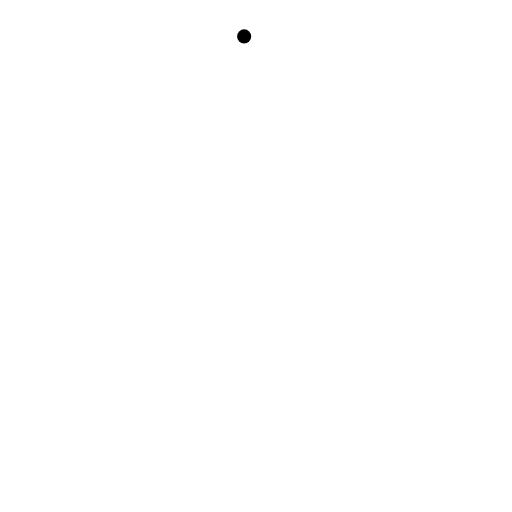
t = 0.00 s
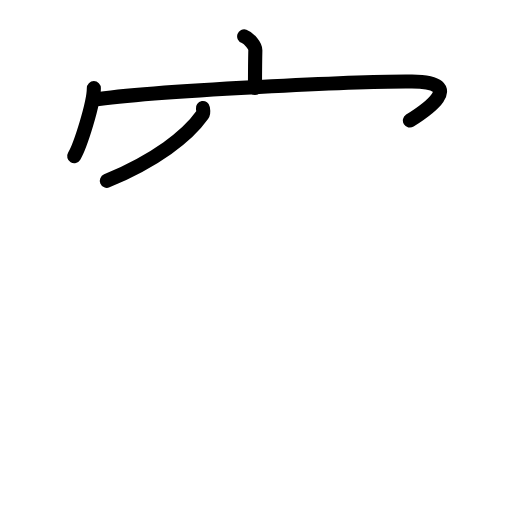
t = 3.63 s
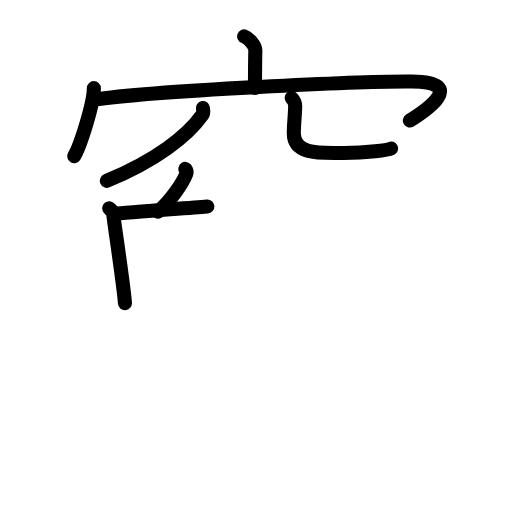
t = 7.25 s
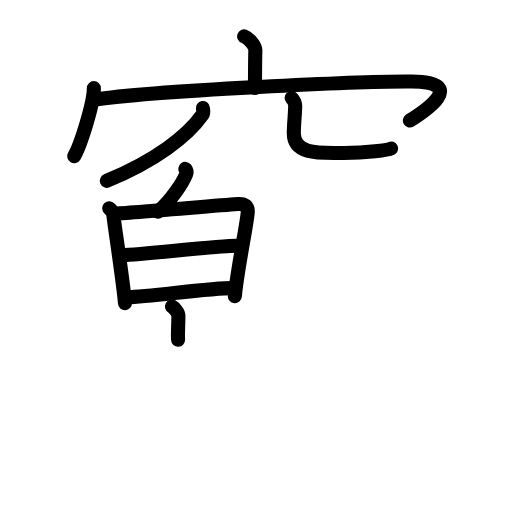
t = 10.88 s
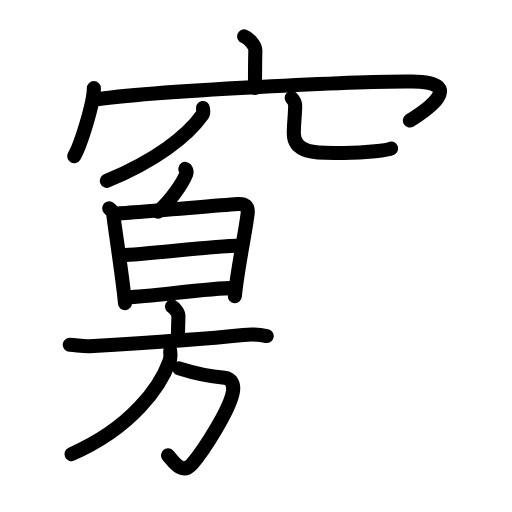
t = 13.88 s
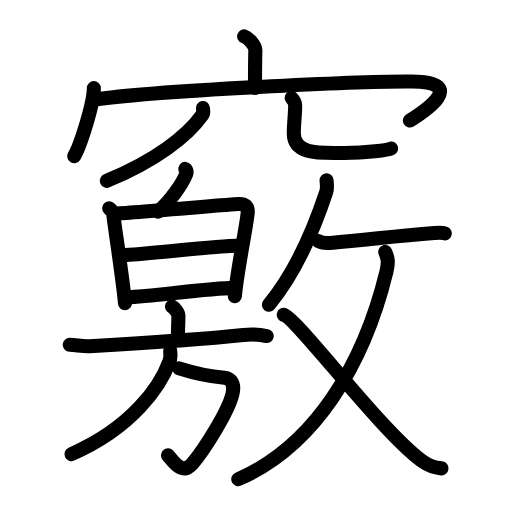
t = 18.00 s

The animated SVG that drew these frames (rendered in a browser with its animation timeline set to each time). Animation: 57 SMIL elements (animate=57); one cycle of 18.00 s.

<?xml version="1.0" encoding="UTF-8"?>
<!--
AniKanjiVG is licensed by CC-BY-SA Paul C. Sommerhoff (https://bitbucket.org/sommerhoff/anikanjivg).
AniKanjiVG uses KanjiVG which is licensed by CC-BY-SA Ulrich Apel (http://kanjivg.tagaini.net).
See also http://creativecommons.org/licenses/by-sa/3.0/
-->
<svg xmlns:kvg='http://kanjivg.tagaini.net' xmlns='http://www.w3.org/2000/svg' width='109' height='109' viewBox='0 0 109 109' style='fill:none;stroke:#000000;stroke-width:3;stroke-linecap:round;stroke-linejoin:round;' id="kvg:kanji_07ac5"><g id="kvg:07ac5" kvg:element="竅"><g id="kvg:07ac5-g1" kvg:element="穴" kvg:variant="true" kvg:position="top" kvg:radical="general"><g id="kvg:07ac5-g2" kvg:element="宀" kvg:position="top"><path id="kvg:07ac5-s1" kvg:type="㇑a" d="M51.98,7.75c0.99,0.34,2.4,1.98,2.38,2.95c-0.07,3.05-0.07,5.24-0.08,8.02"><animate attributeName="d" begin="0.0s" dur="0.5s" from="M51.98,7.75C51.98,7.75,51.98,7.75,51.98,7.75" to="M51.98,7.75c0.99,0.34,2.4,1.98,2.38,2.95" />
<animate attributeName="d" begin="0.5s" dur="0.5s" from="M51.98,7.75c0.99,0.34,2.4,1.98,2.38,2.95c0,0,0,0,0,0,0" to="M51.98,7.75c0.99,0.34,2.4,1.98,2.38,2.95c-0.07,3.05-0.07,5.24-0.08,8.02" />
</path>
<g id="kvg:07ac5-g3" kvg:element="冖"><path id="kvg:07ac5-s2" kvg:type="㇔" d="M19.98,18.76c0,3.28-2.88,12.3-4.18,14.49"><animate attributeName="d" begin="1.0s" dur="1.0s" from="M19.98,18.76C19.98,18.76,19.98,18.76,19.98,18.76" to="M19.98,18.76c0,3.28-2.88,12.3-4.18,14.49" />
<animate attributeName="d" begin="0s" dur="1.0s" from="M-100,-100" to="M-100,-100" />
</path>
<path id="kvg:07ac5-s3" kvg:type="㇖b" d="M19.87,21.24c12.8-1.99,58.5-3.99,67.84-3.88c12.09,0.14,2.56,6.41-0.45,8.3"><animate attributeName="d" begin="2.0s" dur="0.5s" from="M19.87,21.24C19.87,21.24,19.87,21.24,19.87,21.24" to="M19.87,21.24c12.8-1.99,58.5-3.99,67.84-3.88" />
<animate attributeName="d" begin="2.5s" dur="0.5s" from="M19.87,21.24c12.8-1.99,58.5-3.99,67.84-3.88c0,0,0,0,0,0,0" to="M19.87,21.24c12.8-1.99,58.5-3.99,67.84-3.88c12.09,0.14,2.56,6.41-0.45,8.3" />
<animate attributeName="d" begin="0s" dur="2.0s" from="M-100,-100" to="M-100,-100" />
</path>
</g>
</g>
<g id="kvg:07ac5-g4" kvg:element="八" kvg:variant="true" kvg:position="bottom"><path id="kvg:07ac5-s4" kvg:type="㇒" d="M43.19,23c0.06,0.37,0.23,0.98-0.12,1.47c-3.19,4.51-9.9,9.7-20.33,14.03"><animate attributeName="d" begin="3.0s" dur="0.5s" from="M43.19,23C43.19,23,43.19,23,43.19,23" to="M43.19,23c0.06,0.37,0.23,0.98-0.12,1.47" />
<animate attributeName="d" begin="3.5s" dur="0.5s" from="M43.19,23c0.06,0.37,0.23,0.98-0.12,1.47c0,0,0,0,0,0,0" to="M43.19,23c0.06,0.37,0.23,0.98-0.12,1.47c-3.19,4.51-9.9,9.7-20.33,14.03" />
<animate attributeName="d" begin="0s" dur="3.0s" from="M-100,-100" to="M-100,-100" />
</path>
<path id="kvg:07ac5-s5" kvg:type="㇟/㇏" d="M62.09,20.87c0.4,0.43,0.75,0.94,0.75,1.61c0,1.77-0.29,3.87-0.29,5.89c0,4.73,5.86,4.19,10.64,4.19c5.05,0,9.37-0.61,10.08-0.95"><animate attributeName="d" begin="4.0s" dur="0.25s" from="M62.09,20.87C62.09,20.87,62.09,20.87,62.09,20.87" to="M62.09,20.87c0.4,0.43,0.75,0.94,0.75,1.61" />
<animate attributeName="d" begin="4.25s" dur="0.25s" from="M62.09,20.87c0.4,0.43,0.75,0.94,0.75,1.61c0,0,0,0,0,0,0" to="M62.09,20.87c0.4,0.43,0.75,0.94,0.75,1.61c0,1.77-0.29,3.87-0.29,5.89" />
<animate attributeName="d" begin="4.5s" dur="0.25s" from="M62.09,20.87c0.4,0.43,0.75,0.94,0.75,1.61c0,1.77-0.29,3.87-0.29,5.89c0,0,0,0,0,0,0" to="M62.09,20.87c0.4,0.43,0.75,0.94,0.75,1.61c0,1.77-0.29,3.87-0.29,5.89c0,4.73,5.86,4.19,10.64,4.19" />
<animate attributeName="d" begin="4.75s" dur="0.25s" from="M62.09,20.87c0.4,0.43,0.75,0.94,0.75,1.61c0,1.77-0.29,3.87-0.29,5.89c0,4.73,5.86,4.19,10.64,4.19c0,0,0,0,0,0,0" to="M62.09,20.87c0.4,0.43,0.75,0.94,0.75,1.61c0,1.77-0.29,3.87-0.29,5.89c0,4.73,5.86,4.19,10.64,4.19c5.05,0,9.37-0.61,10.08-0.95" />
<animate attributeName="d" begin="0s" dur="4.0s" from="M-100,-100" to="M-100,-100" />
</path>
</g>
</g>
<g id="kvg:07ac5-g5" kvg:position="bottom"><g id="kvg:07ac5-g6" kvg:position="left"><g id="kvg:07ac5-g7" kvg:position="top"><path id="kvg:07ac5-s6" kvg:type="㇔" d="M39.45,35.95c0.25,0.33,0.33,0.75,0.22,1.03c-0.8,2.01-3.31,5.79-6.01,8.08"><animate attributeName="d" begin="5.0s" dur="0.5s" from="M39.45,35.95C39.45,35.95,39.45,35.95,39.45,35.95" to="M39.45,35.95c0.25,0.33,0.33,0.75,0.22,1.03" />
<animate attributeName="d" begin="5.5s" dur="0.5s" from="M39.45,35.95c0.25,0.33,0.33,0.75,0.22,1.03c0,0,0,0,0,0,0" to="M39.45,35.95c0.25,0.33,0.33,0.75,0.22,1.03c-0.8,2.01-3.31,5.79-6.01,8.08" />
<animate attributeName="d" begin="0s" dur="5.0s" from="M-100,-100" to="M-100,-100" />
</path>
</g>
<g id="kvg:07ac5-g8" kvg:element="日" kvg:position="bottom"><path id="kvg:07ac5-s7" kvg:type="㇑" d="M23.25,44.32c0.44,0.49,0.88,0.73,0.88,1.38c0,0.65,2.29,15.63,2.47,18.84"><animate attributeName="d" begin="6.0s" dur="0.5s" from="M23.25,44.32C23.25,44.32,23.25,44.32,23.25,44.32" to="M23.25,44.32c0.44,0.49,0.88,0.73,0.88,1.38" />
<animate attributeName="d" begin="6.5s" dur="0.5s" from="M23.25,44.32c0.44,0.49,0.88,0.73,0.88,1.38c0,0,0,0,0,0,0" to="M23.25,44.32c0.44,0.49,0.88,0.73,0.88,1.38c0,0.65,2.29,15.63,2.47,18.84" />
<animate attributeName="d" begin="0s" dur="6.0s" from="M-100,-100" to="M-100,-100" />
</path>
<path id="kvg:07ac5-s8" kvg:type="㇕a" d="M24.4,45.47c2.49-0.08,24.07-1.89,26.33-2.03c1.44-0.09,2.02,0.54,2.02,1.56c0,1.75-2.29,12.67-2.75,18.04"><animate attributeName="d" begin="7.0s" dur="0.3333333333333333s" from="M24.4,45.47C24.4,45.47,24.4,45.47,24.4,45.47" to="M24.4,45.47c2.49-0.08,24.07-1.89,26.33-2.03" />
<animate attributeName="d" begin="7.333333333333333s" dur="0.3333333333333333s" from="M24.4,45.47c2.49-0.08,24.07-1.89,26.33-2.03c0,0,0,0,0,0,0" to="M24.4,45.47c2.49-0.08,24.07-1.89,26.33-2.03c1.44-0.09,2.02,0.54,2.02,1.56" />
<animate attributeName="d" begin="7.666666666666667s" dur="0.3333333333333333s" from="M24.4,45.47c2.49-0.08,24.07-1.89,26.33-2.03c1.44-0.09,2.02,0.54,2.02,1.56c0,0,0,0,0,0,0" to="M24.4,45.47c2.49-0.08,24.07-1.89,26.33-2.03c1.44-0.09,2.02,0.54,2.02,1.56c0,1.75-2.29,12.67-2.75,18.04" />
<animate attributeName="d" begin="0s" dur="7.0s" from="M-100,-100" to="M-100,-100" />
</path>
<path id="kvg:07ac5-s9" kvg:type="㇐a" d="M25.87,54.34c5.21-0.25,20.67-2.03,24.48-2.03"><animate attributeName="d" begin="8.0s" dur="1.0s" from="M25.87,54.34C25.87,54.34,25.87,54.34,25.87,54.34" to="M25.87,54.34c5.21-0.25,20.67-2.03,24.48-2.03" />
<animate attributeName="d" begin="0s" dur="8.0s" from="M-100,-100" to="M-100,-100" />
</path>
<path id="kvg:07ac5-s10" kvg:type="㇐a" d="M26.86,63.3c6.23-0.26,16.57-1.89,23.22-2.01"><animate attributeName="d" begin="9.0s" dur="1.0s" from="M26.86,63.3C26.86,63.3,26.86,63.3,26.86,63.3" to="M26.86,63.3c6.23-0.26,16.57-1.89,23.22-2.01" />
<animate attributeName="d" begin="0s" dur="9.0s" from="M-100,-100" to="M-100,-100" />
</path>
</g>
<g id="kvg:07ac5-g9" kvg:element="放" kvg:part="1"><g id="kvg:07ac5-g10" kvg:element="方" kvg:position="left"><g id="kvg:07ac5-g11" kvg:element="亠" kvg:position="top"><path id="kvg:07ac5-s11" kvg:type="㇑a" d="M36.61,65.25c0.52,0.28,1.37,1.36,1.37,1.92c0,2.05-0.16,3.4-0.07,5.14"><animate attributeName="d" begin="10.0s" dur="0.5s" from="M36.61,65.25C36.61,65.25,36.61,65.25,36.61,65.25" to="M36.61,65.25c0.52,0.28,1.37,1.36,1.37,1.92" />
<animate attributeName="d" begin="10.5s" dur="0.5s" from="M36.61,65.25c0.52,0.28,1.37,1.36,1.37,1.92c0,0,0,0,0,0,0" to="M36.61,65.25c0.52,0.28,1.37,1.36,1.37,1.92c0,2.05-0.16,3.4-0.07,5.14" />
<animate attributeName="d" begin="0s" dur="10.0s" from="M-100,-100" to="M-100,-100" />
</path>
<path id="kvg:07ac5-s12" kvg:type="㇐" d="M14.84,73.41c1.36,0.05,2.88,0.36,4.2,0.29c10.67-0.61,24.44-1.5,32.76-2.38c2.2-0.23,3.31-0.13,4.98,0.22"><animate attributeName="d" begin="11.0s" dur="0.3333333333333333s" from="M14.84,73.41C14.84,73.41,14.84,73.41,14.84,73.41" to="M14.84,73.41c1.36,0.05,2.88,0.36,4.2,0.29" />
<animate attributeName="d" begin="11.333333333333334s" dur="0.3333333333333333s" from="M14.84,73.41c1.36,0.05,2.88,0.36,4.2,0.29c0,0,0,0,0,0,0" to="M14.84,73.41c1.36,0.05,2.88,0.36,4.2,0.29c10.67-0.61,24.44-1.5,32.76-2.38" />
<animate attributeName="d" begin="11.666666666666666s" dur="0.3333333333333333s" from="M14.84,73.41c1.36,0.05,2.88,0.36,4.2,0.29c10.67-0.61,24.44-1.5,32.76-2.38c0,0,0,0,0,0,0" to="M14.84,73.41c1.36,0.05,2.88,0.36,4.2,0.29c10.67-0.61,24.44-1.5,32.76-2.38c2.2-0.23,3.31-0.13,4.98,0.22" />
<animate attributeName="d" begin="0s" dur="11.0s" from="M-100,-100" to="M-100,-100" />
</path>
</g>
<g id="kvg:07ac5-g12" kvg:position="bottom"><path id="kvg:07ac5-s13" kvg:type="㇆a" d="M38.13,78.42c2.62,0.83,6.54,1.73,9.64,2.01c1.57,0.14,1.99,1.5,1.85,2.71c-0.46,3.92-6.53,13.07-8.67,15.55c-2.25,2.61-3.96-0.46-5.19-1.76"><animate attributeName="d" begin="12.0s" dur="0.25s" from="M38.13,78.42C38.13,78.42,38.13,78.42,38.13,78.42" to="M38.13,78.42c2.62,0.83,6.54,1.73,9.64,2.01" />
<animate attributeName="d" begin="12.25s" dur="0.25s" from="M38.13,78.42c2.62,0.83,6.54,1.73,9.64,2.01c0,0,0,0,0,0,0" to="M38.13,78.42c2.62,0.83,6.54,1.73,9.64,2.01c1.57,0.14,1.99,1.5,1.85,2.71" />
<animate attributeName="d" begin="12.5s" dur="0.25s" from="M38.13,78.42c2.62,0.83,6.54,1.73,9.64,2.01c1.57,0.14,1.99,1.5,1.85,2.71c0,0,0,0,0,0,0" to="M38.13,78.42c2.62,0.83,6.54,1.73,9.64,2.01c1.57,0.14,1.99,1.5,1.85,2.71c-0.46,3.92-6.53,13.07-8.67,15.55" />
<animate attributeName="d" begin="12.75s" dur="0.25s" from="M38.13,78.42c2.62,0.83,6.54,1.73,9.64,2.01c1.57,0.14,1.99,1.5,1.85,2.71c-0.46,3.92-6.53,13.07-8.67,15.55c0,0,0,0,0,0,0" to="M38.13,78.42c2.62,0.83,6.54,1.73,9.64,2.01c1.57,0.14,1.99,1.5,1.85,2.71c-0.46,3.92-6.53,13.07-8.67,15.55c-2.25,2.61-3.96-0.46-5.19-1.76" />
<animate attributeName="d" begin="0s" dur="12.0s" from="M-100,-100" to="M-100,-100" />
</path>
<path id="kvg:07ac5-s14" kvg:type="㇒" d="M36.23,74.74c0.06,0.52,0.15,1.34-0.12,2.08c-1.96,5.48-8.02,14.22-20.89,19.86"><animate attributeName="d" begin="13.0s" dur="0.5s" from="M36.23,74.74C36.23,74.74,36.23,74.74,36.23,74.74" to="M36.23,74.74c0.06,0.52,0.15,1.34-0.12,2.08" />
<animate attributeName="d" begin="13.5s" dur="0.5s" from="M36.23,74.74c0.06,0.52,0.15,1.34-0.12,2.08c0,0,0,0,0,0,0" to="M36.23,74.74c0.06,0.52,0.15,1.34-0.12,2.08c-1.96,5.48-8.02,14.22-20.89,19.86" />
<animate attributeName="d" begin="0s" dur="13.0s" from="M-100,-100" to="M-100,-100" />
</path>
</g>
</g>
</g>
<g id="kvg:07ac5-g13" kvg:element="放" kvg:part="2" kvg:position="right"><g id="kvg:07ac5-g14" kvg:element="攴" kvg:variant="true" kvg:original="攵" kvg:position="right"><g id="kvg:07ac5-g15" kvg:position="top"><path id="kvg:07ac5-s15" kvg:type="㇒" d="M69.52,38.39c0.04,0.62,0.22,1.65-0.07,2.51c-1.82,5.5-5.91,16.36-12.2,23.97"><animate attributeName="d" begin="14.0s" dur="0.5s" from="M69.52,38.39C69.52,38.39,69.52,38.39,69.52,38.39" to="M69.52,38.39c0.04,0.62,0.22,1.65-0.07,2.51" />
<animate attributeName="d" begin="14.5s" dur="0.5s" from="M69.52,38.39c0.04,0.62,0.22,1.65-0.07,2.51c0,0,0,0,0,0,0" to="M69.52,38.39c0.04,0.62,0.22,1.65-0.07,2.51c-1.82,5.5-5.91,16.36-12.2,23.97" />
<animate attributeName="d" begin="0s" dur="14.0s" from="M-100,-100" to="M-100,-100" />
</path>
<path id="kvg:07ac5-s16" kvg:type="㇐" d="M67.76,51.32c0.66,0.4,1.87,0.45,2.53,0.4c7.88-0.53,12.69-1.45,22.2-2.12c1.18-0.08,1.9-0.02,2.21,0.08"><animate attributeName="d" begin="15.0s" dur="0.3333333333333333s" from="M67.76,51.32C67.76,51.32,67.76,51.32,67.76,51.32" to="M67.76,51.32c0.66,0.4,1.87,0.45,2.53,0.4" />
<animate attributeName="d" begin="15.333333333333334s" dur="0.3333333333333333s" from="M67.76,51.32c0.66,0.4,1.87,0.45,2.53,0.4c0,0,0,0,0,0,0" to="M67.76,51.32c0.66,0.4,1.87,0.45,2.53,0.4c7.88-0.53,12.69-1.45,22.2-2.12" />
<animate attributeName="d" begin="15.666666666666666s" dur="0.3333333333333333s" from="M67.76,51.32c0.66,0.4,1.87,0.45,2.53,0.4c7.88-0.53,12.69-1.45,22.2-2.12c0,0,0,0,0,0,0" to="M67.76,51.32c0.66,0.4,1.87,0.45,2.53,0.4c7.88-0.53,12.69-1.45,22.2-2.12c1.18-0.08,1.9-0.02,2.21,0.08" />
<animate attributeName="d" begin="0s" dur="15.0s" from="M-100,-100" to="M-100,-100" />
</path>
</g>
<g id="kvg:07ac5-g16" kvg:element="乂" kvg:position="bottom"><g id="kvg:07ac5-g17" kvg:element="丿"><path id="kvg:07ac5-s17" kvg:type="㇒" d="M82.02,53.63c0.5,1.19,0.78,2.04,0.25,4.21C77.47,77.55,67,95,50.73,102"><animate attributeName="d" begin="16.0s" dur="0.5s" from="M82.02,53.63C82.02,53.63,82.02,53.63,82.02,53.63" to="M82.02,53.63c0.5,1.19,0.78,2.04,0.25,4.21" />
<animate attributeName="d" begin="16.5s" dur="0.5s" from="M82.02,53.63c0.5,1.19,0.78,2.04,0.25,4.21c0,0,0,0,0,0,0" to="M82.02,53.63c0.5,1.19,0.78,2.04,0.25,4.21C77.47,77.55,67,95,50.73,102" />
<animate attributeName="d" begin="0s" dur="16.0s" from="M-100,-100" to="M-100,-100" />
</path>
</g>
<path id="kvg:07ac5-s18" kvg:type="㇏" d="M60.4,67.03c2.73,0.64,20.56,24.6,29.41,31.09c1.71,1.25,2.79,1.46,4.18,1.59"><animate attributeName="d" begin="17.0s" dur="0.5s" from="M60.4,67.03C60.4,67.03,60.4,67.03,60.4,67.03" to="M60.4,67.03c2.73,0.64,20.56,24.6,29.41,31.09" />
<animate attributeName="d" begin="17.5s" dur="0.5s" from="M60.4,67.03c2.73,0.64,20.56,24.6,29.41,31.09c0,0,0,0,0,0,0" to="M60.4,67.03c2.73,0.64,20.56,24.6,29.41,31.09c1.71,1.25,2.79,1.46,4.18,1.59" />
<animate attributeName="d" begin="0s" dur="17.0s" from="M-100,-100" to="M-100,-100" />
</path>
</g>
</g>
</g>
</g>
</g>
</g>
</svg>
